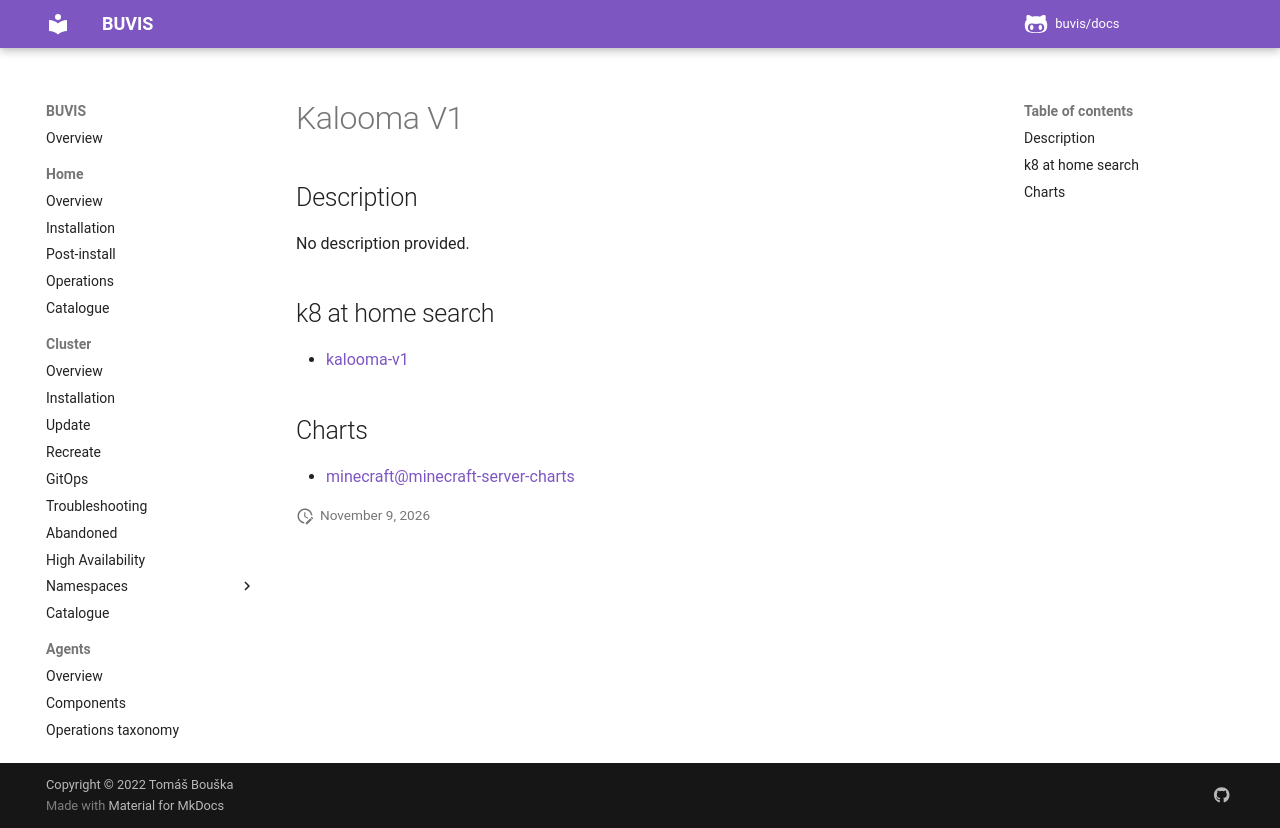

repository: buvis/docs · page: cluster/catalogue/kalooma-v1/index.html · generator: mkdocs

# Kalooma V1

## Description

No description provided.

## k8 at home search

- [kalooma-v1](https://nanne.dev/k8s-at-home-search/#/kalooma-v1)

## Charts

- [minecraft@minecraft-server-charts](https://itzg.github.io/minecraft-server-charts/)
